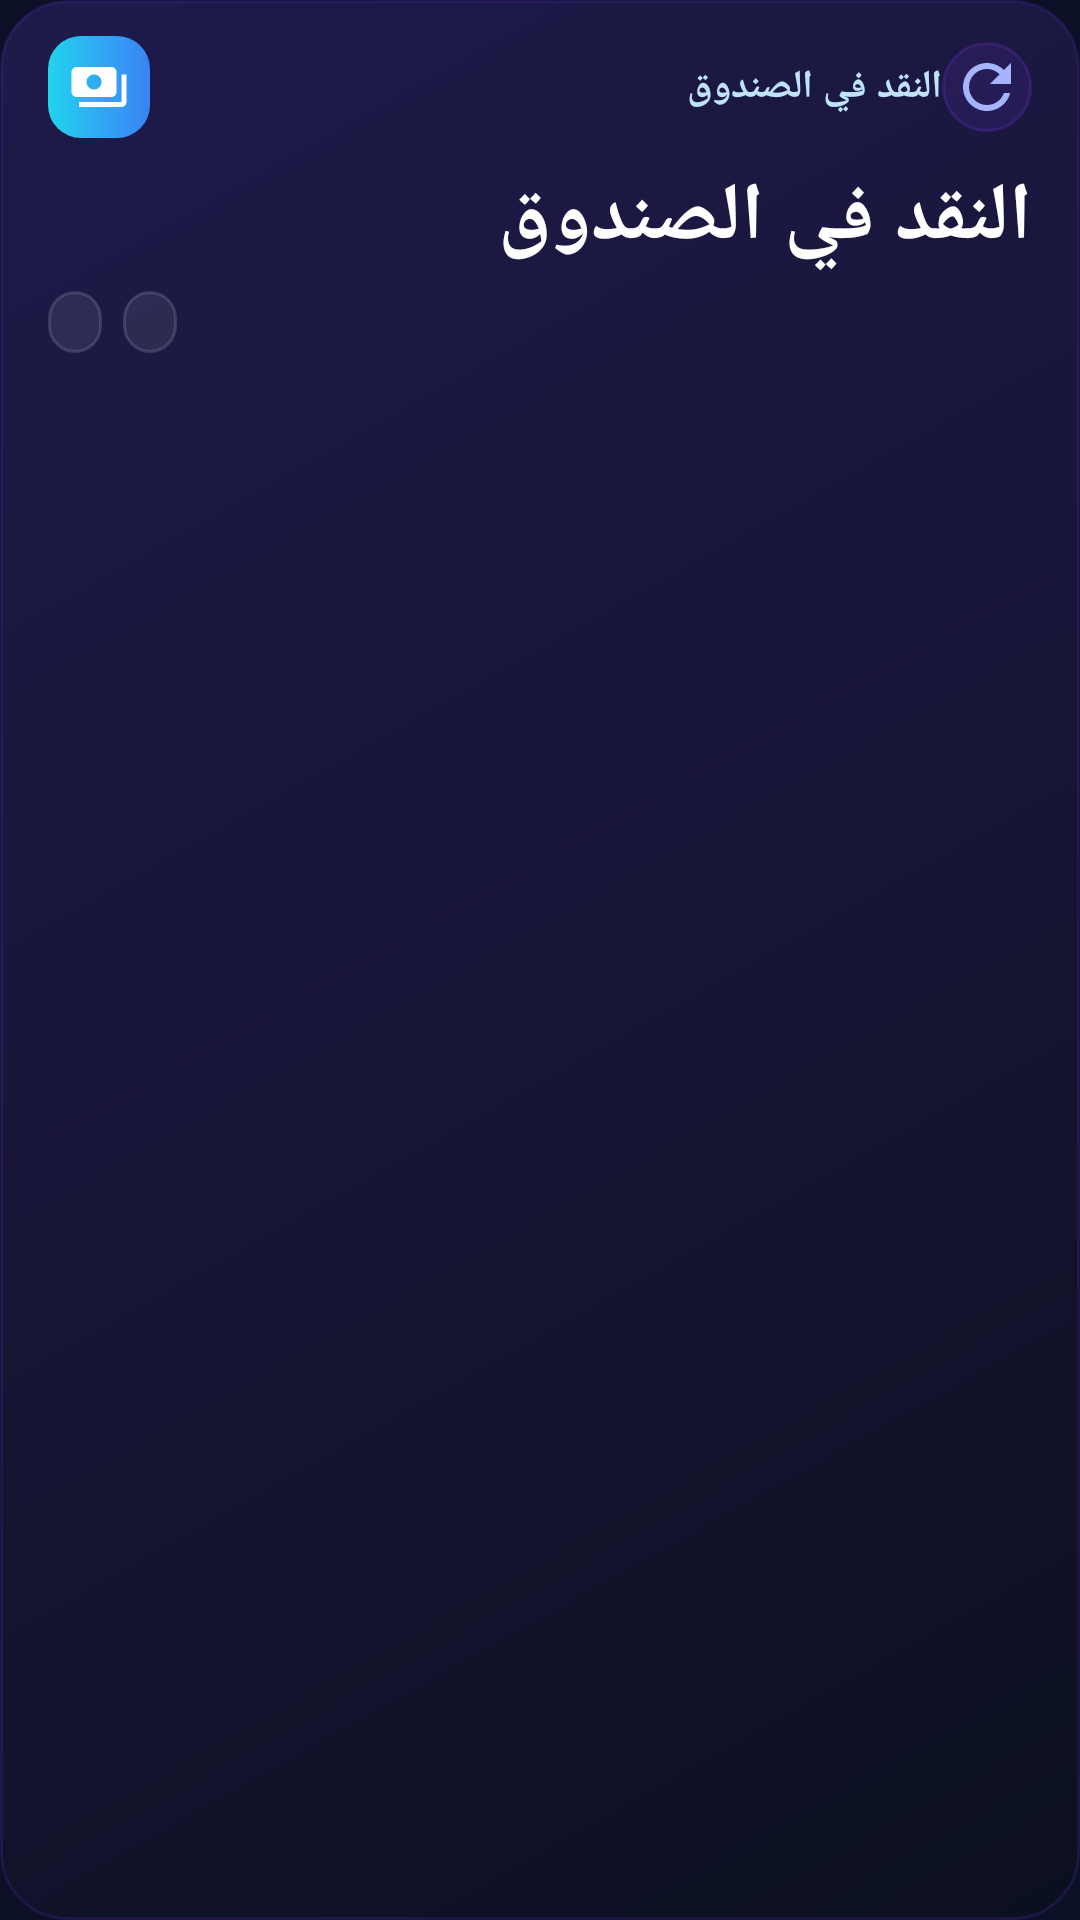

Write the Android layout XML for this screen, with the resource values it uses.
<!-- AndroidManifest.xml: application theme Theme.SuperBiz -->
<!-- res/layout/widget_cash.xml -->
<?xml version="1.0" encoding="utf-8"?>
<LinearLayout xmlns:android="http://schemas.android.com/apk/res/android"
    android:id="@+id/widget_cash_root"
    android:layout_width="match_parent"
    android:layout_height="match_parent"
    android:orientation="vertical"
    android:background="@drawable/widget_bg"
    android:paddingStart="16dp"
    android:paddingEnd="16dp"
    android:paddingTop="12dp"
    android:paddingBottom="10dp">

    
    <LinearLayout
        android:layout_width="match_parent"
        android:layout_height="wrap_content"
        android:orientation="horizontal"
        android:gravity="center_vertical">

        <FrameLayout
            android:layout_width="34dp"
            android:layout_height="34dp"
            android:background="@drawable/widget_icon_bg_blue">

            <ImageView
                android:layout_width="20dp"
                android:layout_height="20dp"
                android:layout_gravity="center"
                android:src="@drawable/widget_ic_cash"
                android:contentDescription="@string/widget_cash_label" />
        </FrameLayout>

        <TextView
            android:layout_width="0dp"
            android:layout_height="wrap_content"
            android:layout_weight="1"
            android:layout_marginStart="9dp"
            android:text="@string/widget_cash_label"
            android:textColor="#FFBFE3FF"
            android:textSize="13sp"
            android:textStyle="bold"
            android:maxLines="1"
            android:ellipsize="end" />

        <ImageButton
            android:id="@+id/widget_cash_refresh"
            android:layout_width="30dp"
            android:layout_height="30dp"
            android:background="@drawable/widget_refresh_bg"
            android:src="@drawable/widget_ic_refresh"
            android:scaleType="centerInside"
            android:contentDescription="@string/widget_updated" />
    </LinearLayout>

    
    <TextView
        android:id="@+id/widget_cash_amount"
        android:layout_width="match_parent"
        android:layout_height="wrap_content"
        android:layout_marginTop="8dp"
        android:text="@string/widget_cash_label"
        android:textColor="#FFFFFFFF"
        android:textSize="27sp"
        android:textStyle="bold"
        android:maxLines="1"
        android:ellipsize="end" />

    
    <LinearLayout
        android:layout_width="match_parent"
        android:layout_height="wrap_content"
        android:orientation="horizontal"
        android:layout_marginTop="6dp">

        <TextView
            android:id="@+id/widget_cash_in"
            android:layout_width="wrap_content"
            android:layout_height="wrap_content"
            android:background="@drawable/widget_chip_bg"
            android:paddingStart="9dp"
            android:paddingEnd="9dp"
            android:paddingTop="3dp"
            android:paddingBottom="3dp"
            android:textColor="#FFA7F3C9"
            android:textSize="11sp"
            android:textStyle="bold"
            android:maxLines="1" />

        <TextView
            android:id="@+id/widget_cash_out"
            android:layout_width="wrap_content"
            android:layout_height="wrap_content"
            android:layout_marginStart="7dp"
            android:background="@drawable/widget_chip_bg"
            android:paddingStart="9dp"
            android:paddingEnd="9dp"
            android:paddingTop="3dp"
            android:paddingBottom="3dp"
            android:textColor="#FFFFC7D4"
            android:textSize="11sp"
            android:textStyle="bold"
            android:maxLines="1" />
    </LinearLayout>

    
    <TextView
        android:id="@+id/widget_cash_updated"
        android:layout_width="match_parent"
        android:layout_height="wrap_content"
        android:layout_marginTop="5dp"
        android:textColor="#FF94A3B8"
        android:textSize="10sp"
        android:maxLines="1"
        android:ellipsize="end" />
</LinearLayout>
<!-- resources referenced by this layout -->
<resources>
  <!-- drawable widget_bg (drawable) -->
  <?xml version="1.0" encoding="utf-8"?>
  <shape xmlns:android="http://schemas.android.com/apk/res/android"
      android:shape="rectangle">
      <gradient
          android:angle="315"
          android:startColor="#FF1E1B4B"
          android:centerColor="#FF171536"
          android:endColor="#FF0B1020"
          android:type="linear" />
      <corners android:radius="22dp" />
      <stroke
          android:width="1dp"
          android:color="#267C3AED" />
  </shape>
  <!-- drawable widget_chip_bg (drawable) -->
  <?xml version="1.0" encoding="utf-8"?>
  <shape xmlns:android="http://schemas.android.com/apk/res/android"
      android:shape="rectangle">
      <solid android:color="#14FFFFFF" />
      <corners android:radius="99dp" />
      <stroke
          android:width="1dp"
          android:color="#22FFFFFF" />
  </shape>
  <!-- drawable widget_ic_cash (drawable) -->
  <?xml version="1.0" encoding="utf-8"?>
  <vector xmlns:android="http://schemas.android.com/apk/res/android"
      android:width="24dp"
      android:height="24dp"
      android:viewportWidth="24"
      android:viewportHeight="24">
      <path
          android:fillColor="#FFFFFFFF"
          android:pathData="M19,14V6c0,-1.1 -0.9,-2 -2,-2H3c-1.1,0 -2,0.9 -2,2v8c0,1.1 0.9,2 2,2h14C18.1,16 19,15.1 19,14zM10,13c-1.66,0 -3,-1.34 -3,-3s1.34,-3 3,-3s3,1.34 3,3S11.66,13 10,13zM23,7v11c0,1.1 -0.9,2 -2,2H4v-2h17V7H23z" />
  </vector>
  <!-- drawable widget_ic_refresh (drawable) -->
  <?xml version="1.0" encoding="utf-8"?>
  <vector xmlns:android="http://schemas.android.com/apk/res/android"
      android:width="24dp"
      android:height="24dp"
      android:viewportWidth="24"
      android:viewportHeight="24"
      android:tint="#FFA5B4FC">
      <path
          android:fillColor="#FFA5B4FC"
          android:pathData="M17.65,6.35C16.2,4.9 14.21,4 12,4c-4.42,0 -7.99,3.58 -7.99,8s3.57,8 7.99,8c3.73,0 6.84,-2.55 7.73,-6h-2.08c-0.82,2.33 -3.04,4 -5.65,4 -3.31,0 -6,-2.69 -6,-6s2.69,-6 6,-6c1.66,0 3.14,0.69 4.22,1.78L13,11h7V4l-2.35,2.35z" />
  </vector>
  <!-- drawable widget_icon_bg_blue (drawable) -->
  <?xml version="1.0" encoding="utf-8"?>
  <shape xmlns:android="http://schemas.android.com/apk/res/android"
      android:shape="rectangle">
      <gradient
          android:angle="0"
          android:startColor="#FF22D3EE"
          android:endColor="#FF3B82F6"
          android:type="linear" />
      <corners android:radius="11dp" />
  </shape>
  <!-- drawable widget_refresh_bg (drawable) -->
  <?xml version="1.0" encoding="utf-8"?>
  <shape xmlns:android="http://schemas.android.com/apk/res/android"
      android:shape="oval">
      <solid android:color="#1F7C3AED" />
      <stroke
          android:width="1dp"
          android:color="#337C3AED" />
  </shape>
  <string name="widget_cash_label">النقد في الصندوق</string>
  <string name="widget_updated">آخر تحديث %1$s</string>
  <style name="Theme.SuperBiz" parent="Theme.AppCompat.DayNight.NoActionBar">
          <item name="android:windowBackground">#0B1026</item>
          <item name="android:statusBarColor">@android:color/transparent</item>
          <item name="android:navigationBarColor">@android:color/transparent</item>
          <item name="android:windowLightStatusBar">false</item>
      </style>
</resources>
